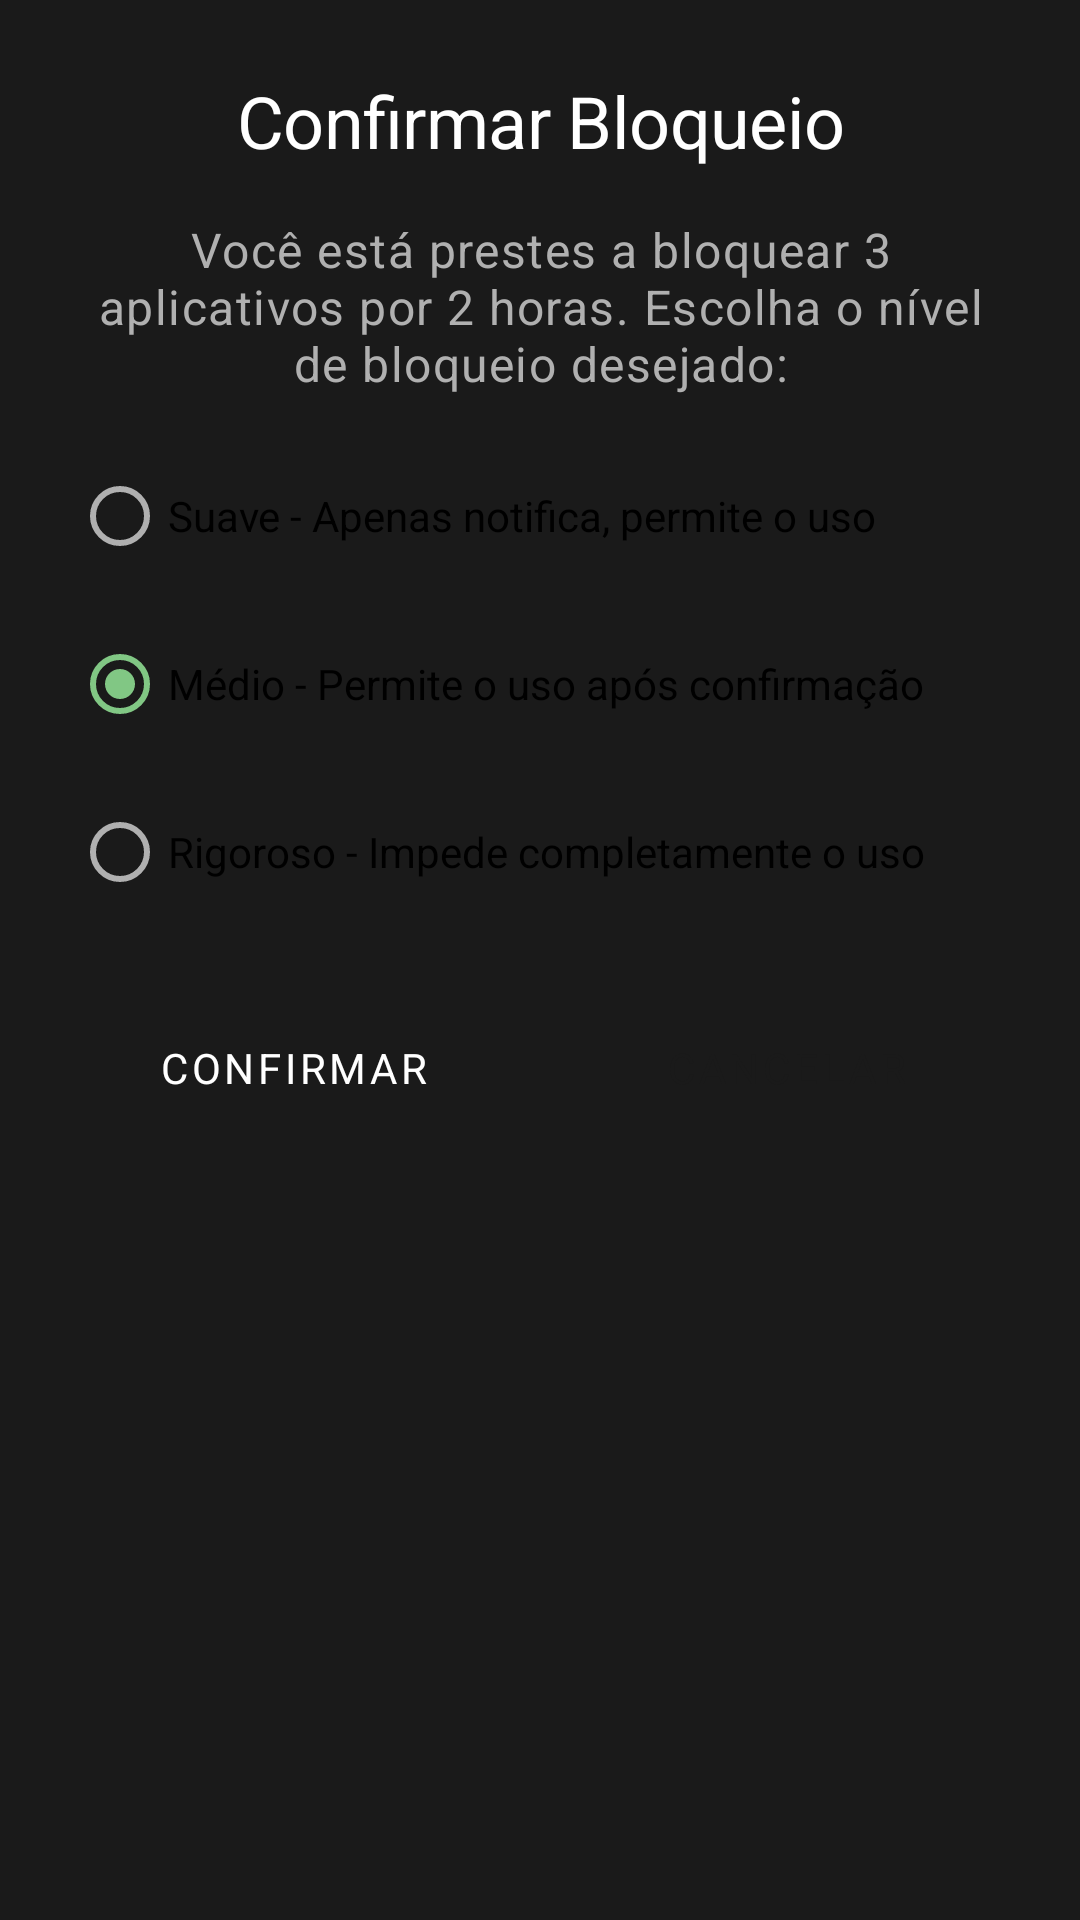

Here is an Android app screen rendered from its layout file. Give the layout XML and the strings, colors and styles it references.
<!-- AndroidManifest.xml: application theme Theme.MindfulLauncher -->
<!-- res/layout/dialog_block_confirmation.xml -->
<?xml version="1.0" encoding="utf-8"?>
<androidx.constraintlayout.widget.ConstraintLayout xmlns:android="http://schemas.android.com/apk/res/android"
    xmlns:app="http://schemas.android.com/apk/res-auto"
    android:layout_width="match_parent"
    android:layout_height="wrap_content"
    android:padding="24dp">

    <TextView
        android:id="@+id/titleTextView"
        android:layout_width="match_parent"
        android:layout_height="wrap_content"
        android:gravity="center"
        android:text="Confirmar Bloqueio"
        android:textAppearance="@style/TextAppearance.MindfulLauncher.Headline2"
        app:layout_constraintTop_toTopOf="parent" />

    <TextView
        android:id="@+id/messageTextView"
        android:layout_width="match_parent"
        android:layout_height="wrap_content"
        android:layout_marginTop="16dp"
        android:gravity="center"
        android:text="Você está prestes a bloquear 3 aplicativos por 2 horas. Escolha o nível de bloqueio desejado:"
        android:textAppearance="@style/TextAppearance.MindfulLauncher.Body1"
        app:layout_constraintTop_toBottomOf="@+id/titleTextView" />

    <RadioGroup
        android:id="@+id/blockLevelRadioGroup"
        android:layout_width="match_parent"
        android:layout_height="wrap_content"
        android:layout_marginTop="16dp"
        app:layout_constraintTop_toBottomOf="@+id/messageTextView">

        <RadioButton
            android:id="@+id/radioSoft"
            android:layout_width="match_parent"
            android:layout_height="wrap_content"
            android:layout_marginBottom="8dp"
            android:text="Suave - Apenas notifica, permite o uso" />

        <RadioButton
            android:id="@+id/radioMedium"
            android:layout_width="match_parent"
            android:layout_height="wrap_content"
            android:layout_marginBottom="8dp"
            android:checked="true"
            android:text="Médio - Permite o uso após confirmação" />

        <RadioButton
            android:id="@+id/radioHard"
            android:layout_width="match_parent"
            android:layout_height="wrap_content"
            android:text="Rigoroso - Impede completamente o uso" />

    </RadioGroup>

    <Button
        android:id="@+id/confirmButton"
        style="@style/Widget.MaterialComponents.Button"
        android:layout_width="0dp"
        android:layout_height="wrap_content"
        android:layout_marginTop="24dp"
        android:layout_marginEnd="8dp"
        android:text="Confirmar"
        app:layout_constraintEnd_toStartOf="@+id/cancelButton"
        app:layout_constraintStart_toStartOf="parent"
        app:layout_constraintTop_toBottomOf="@+id/blockLevelRadioGroup" />

    <Button
        android:id="@+id/cancelButton"
        style="@style/Widget.MaterialComponents.Button.OutlinedButton"
        android:layout_width="0dp"
        android:layout_height="wrap_content"
        android:layout_marginStart="8dp"
        android:text="Cancelar"
        app:layout_constraintEnd_toEndOf="parent"
        app:layout_constraintStart_toEndOf="@+id/confirmButton"
        app:layout_constraintTop_toTopOf="@+id/confirmButton" />

</androidx.constraintlayout.widget.ConstraintLayout>
<!-- resources referenced by this layout -->
<resources>
  <style name="TextAppearance.MindfulLauncher.Body1" parent="TextAppearance.MaterialComponents.Body1">
          <item name="android:textSize">16sp</item>
          <item name="android:textColor">@color/text_secondary</item>
          <item name="android:fontFamily">sans-serif</item>
      </style>
  <style name="TextAppearance.MindfulLauncher.Headline2" parent="TextAppearance.MaterialComponents.Headline2">
          <item name="android:textSize">24sp</item>
          <item name="android:textColor">@color/text_primary</item>
          <item name="android:fontFamily">sans-serif</item>
      </style>
  <style name="Theme.MindfulLauncher" parent="Theme.MaterialComponents.DayNight.NoActionBar">
          
          <item name="colorPrimary">@color/primary</item>
          <item name="colorPrimaryDark">@color/primary_dark</item>
          <item name="colorAccent">@color/colorAccentLight</item>
          
          
          <item name="colorSecondary">@color/accent</item>
          <item name="colorSecondaryVariant">@color/accent_light</item>
          <item name="colorOnSecondary">@color/text_primary</item>
          
          
          <item name="android:windowBackground">@color/background</item>
          <item name="colorSurface">@color/surface</item>
          <item name="colorOnSurface">@color/text_primary</item>
          
          
          <item name="android:textColorPrimary">@color/text_primary</item>
          <item name="android:textColorSecondary">@color/text_secondary</item>
          <item name="android:textColorHint">@color/text_hint</item>
          
          
          <item name="android:windowLightStatusBar">false</item>
          <item name="android:statusBarColor">@color/primary_dark</item>
          <item name="android:navigationBarColor">@color/primary_dark</item>
          
          
          <item name="android:fontFamily">sans-serif</item>
      </style>
  <color name="text_secondary">#B0B0B0</color>
  <color name="text_primary">#FFFFFF</color>
  <color name="primary">#1A1A1A</color>
  <color name="primary_dark">#0F0F0F</color>
  <color name="colorAccentLight">#81C784</color>
  <color name="accent">#4CAF50</color>
  <color name="accent_light">#81C784</color>
  <color name="background">#1A1A1A</color>
  <color name="surface">#2A2A2A</color>
  <color name="text_hint">#606060</color>
</resources>
